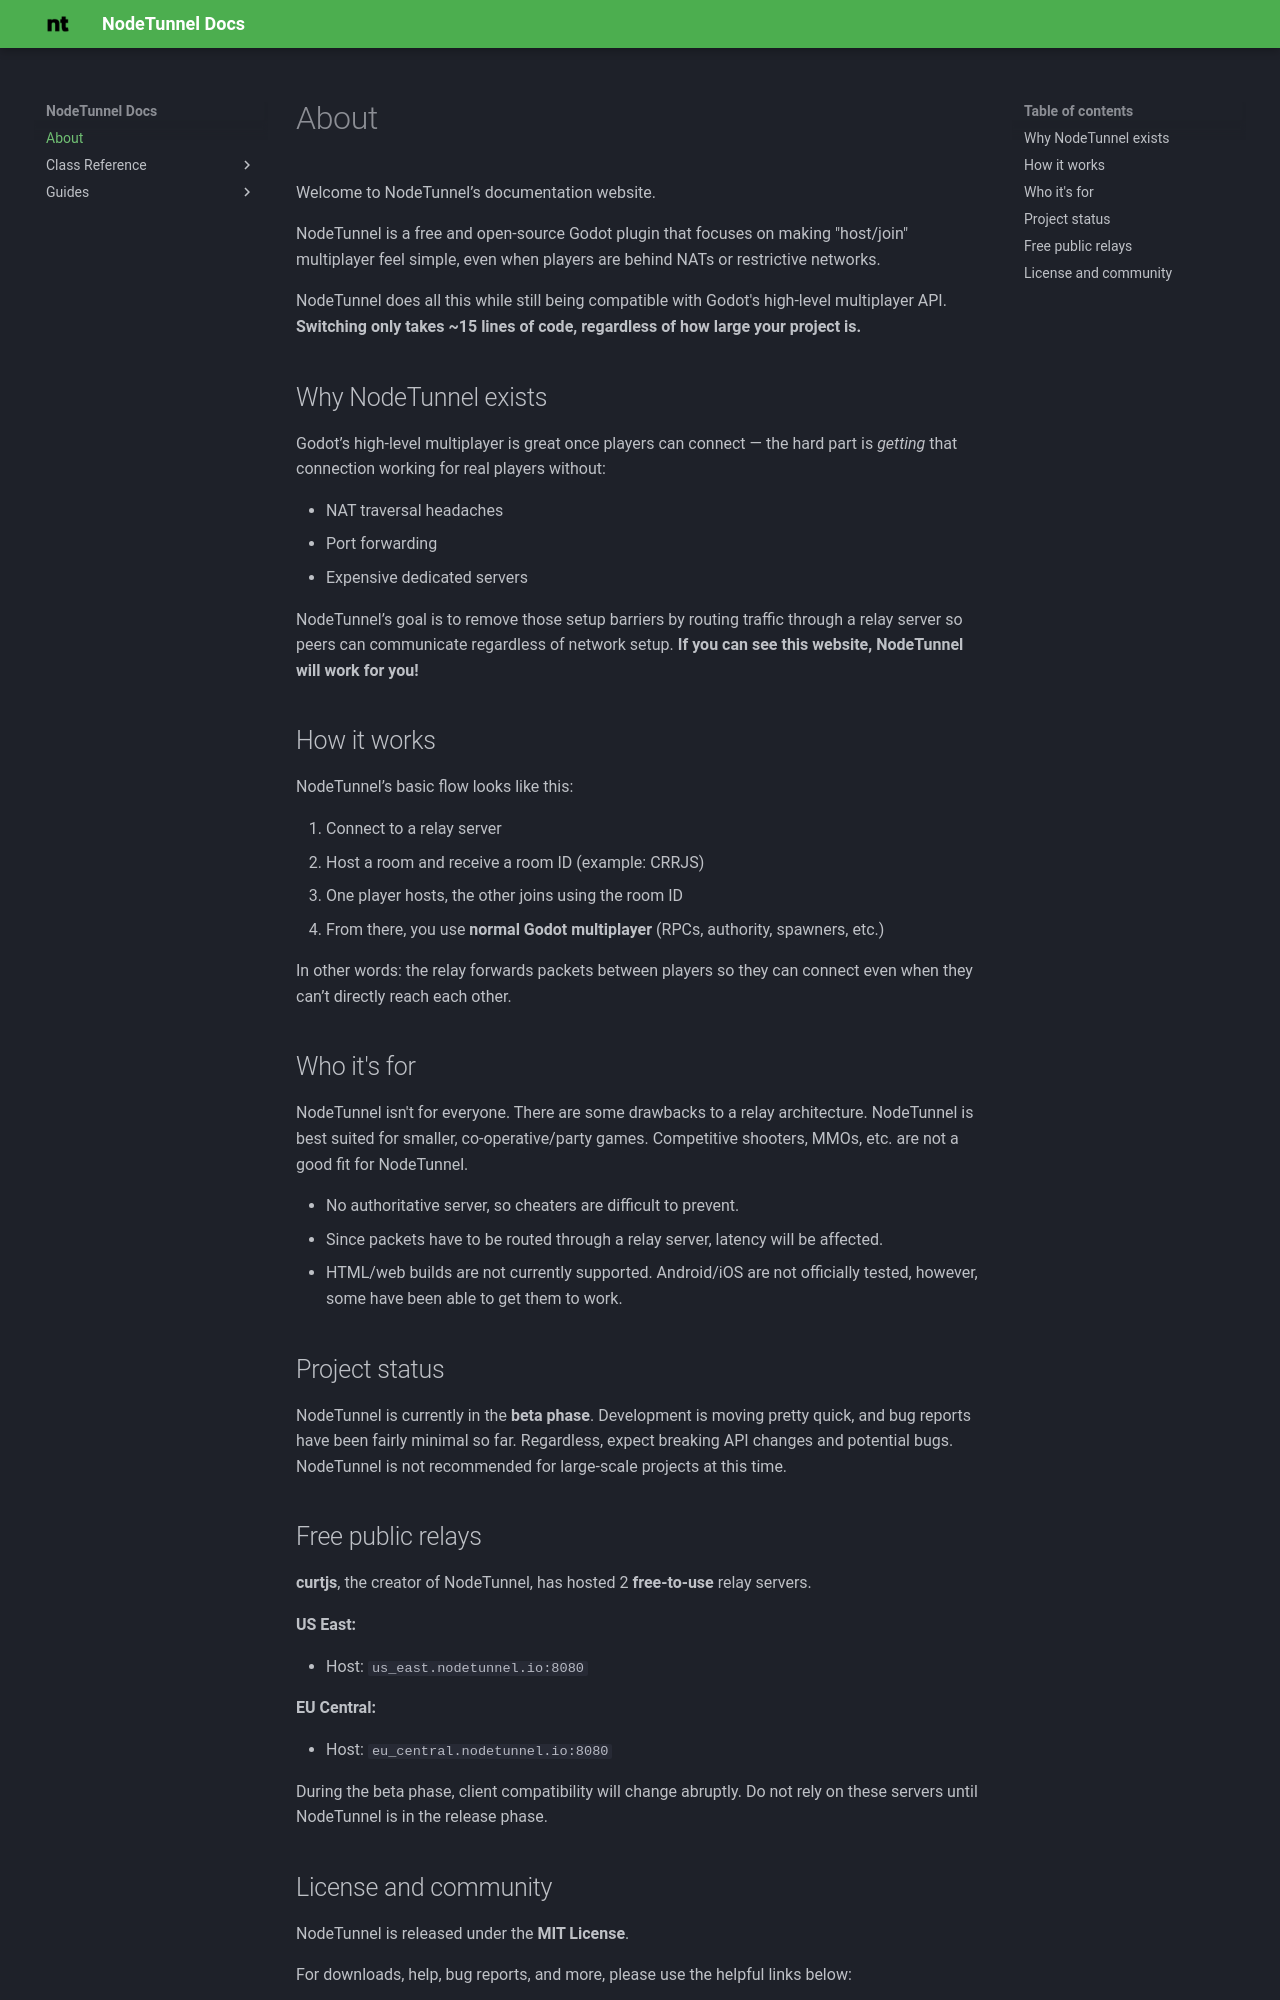

repository: NodeTunnel/docs · page: index.html · generator: mkdocs

# About

Welcome to NodeTunnel’s documentation website.

NodeTunnel is a free and open-source Godot plugin that focuses on making "host/join" multiplayer feel simple, even when players are behind NATs or restrictive networks.

NodeTunnel does all this while still being compatible with Godot's high-level multiplayer API. **Switching only takes ~15 lines of code, regardless of how large your project is.**

## Why NodeTunnel exists

Godot’s high-level multiplayer is great once players can connect — the hard part is _getting_ that connection working for real players without:

- NAT traversal headaches
- Port forwarding
- Expensive dedicated servers

NodeTunnel’s goal is to remove those setup barriers by routing traffic through a relay server so peers can communicate regardless of network setup. **If you can see this website, NodeTunnel will work for you!**

## How it works

NodeTunnel’s basic flow looks like this:

1. Connect to a relay server
2. Host a room and receive a room ID (example: CRRJS)
3. One player hosts, the other joins using the room ID
4. From there, you use **normal Godot multiplayer** (RPCs, authority, spawners, etc.)

In other words: the relay forwards packets between players so they can connect even when they can’t directly reach each other.

## Who it's for

NodeTunnel isn't for everyone. There are some drawbacks to a relay architecture. NodeTunnel is best suited for smaller, co-operative/party games. Competitive shooters, MMOs, etc. are not a good fit for NodeTunnel.

- No authoritative server, so cheaters are difficult to prevent.
- Since packets have to be routed through a relay server, latency will be affected.
- HTML/web builds are not currently supported. Android/iOS are not officially tested, however, some have been able to get them to work.

## Project status

NodeTunnel is currently in the **beta phase**. Development is moving pretty quick, and bug reports have been fairly minimal so far. Regardless, expect breaking API changes and potential bugs. NodeTunnel is not recommended for large-scale projects at this time.

## Free public relays

**curtjs**, the creator of NodeTunnel, has hosted 2 **free-to-use** relay servers.

**US East:**

- Host: `us_east.nodetunnel.io:8080`

**EU Central:**

- Host: `eu_central.nodetunnel.io:8080`

During the beta phase, client compatibility will change abruptly. Do not rely on these servers until NodeTunnel is in the release phase.
